Dataset: Datasets (GitHub, myseringan/AI-projects). Classes: ripe, unripe.

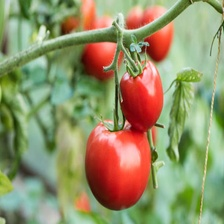
Label: ripe

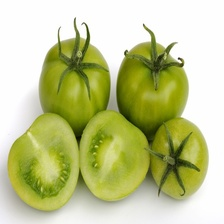
Label: unripe

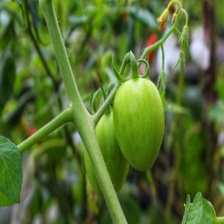
Label: unripe

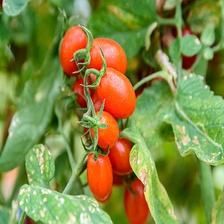
Label: ripe

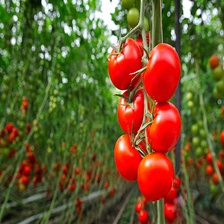
Label: ripe

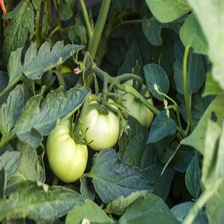
Label: unripe
